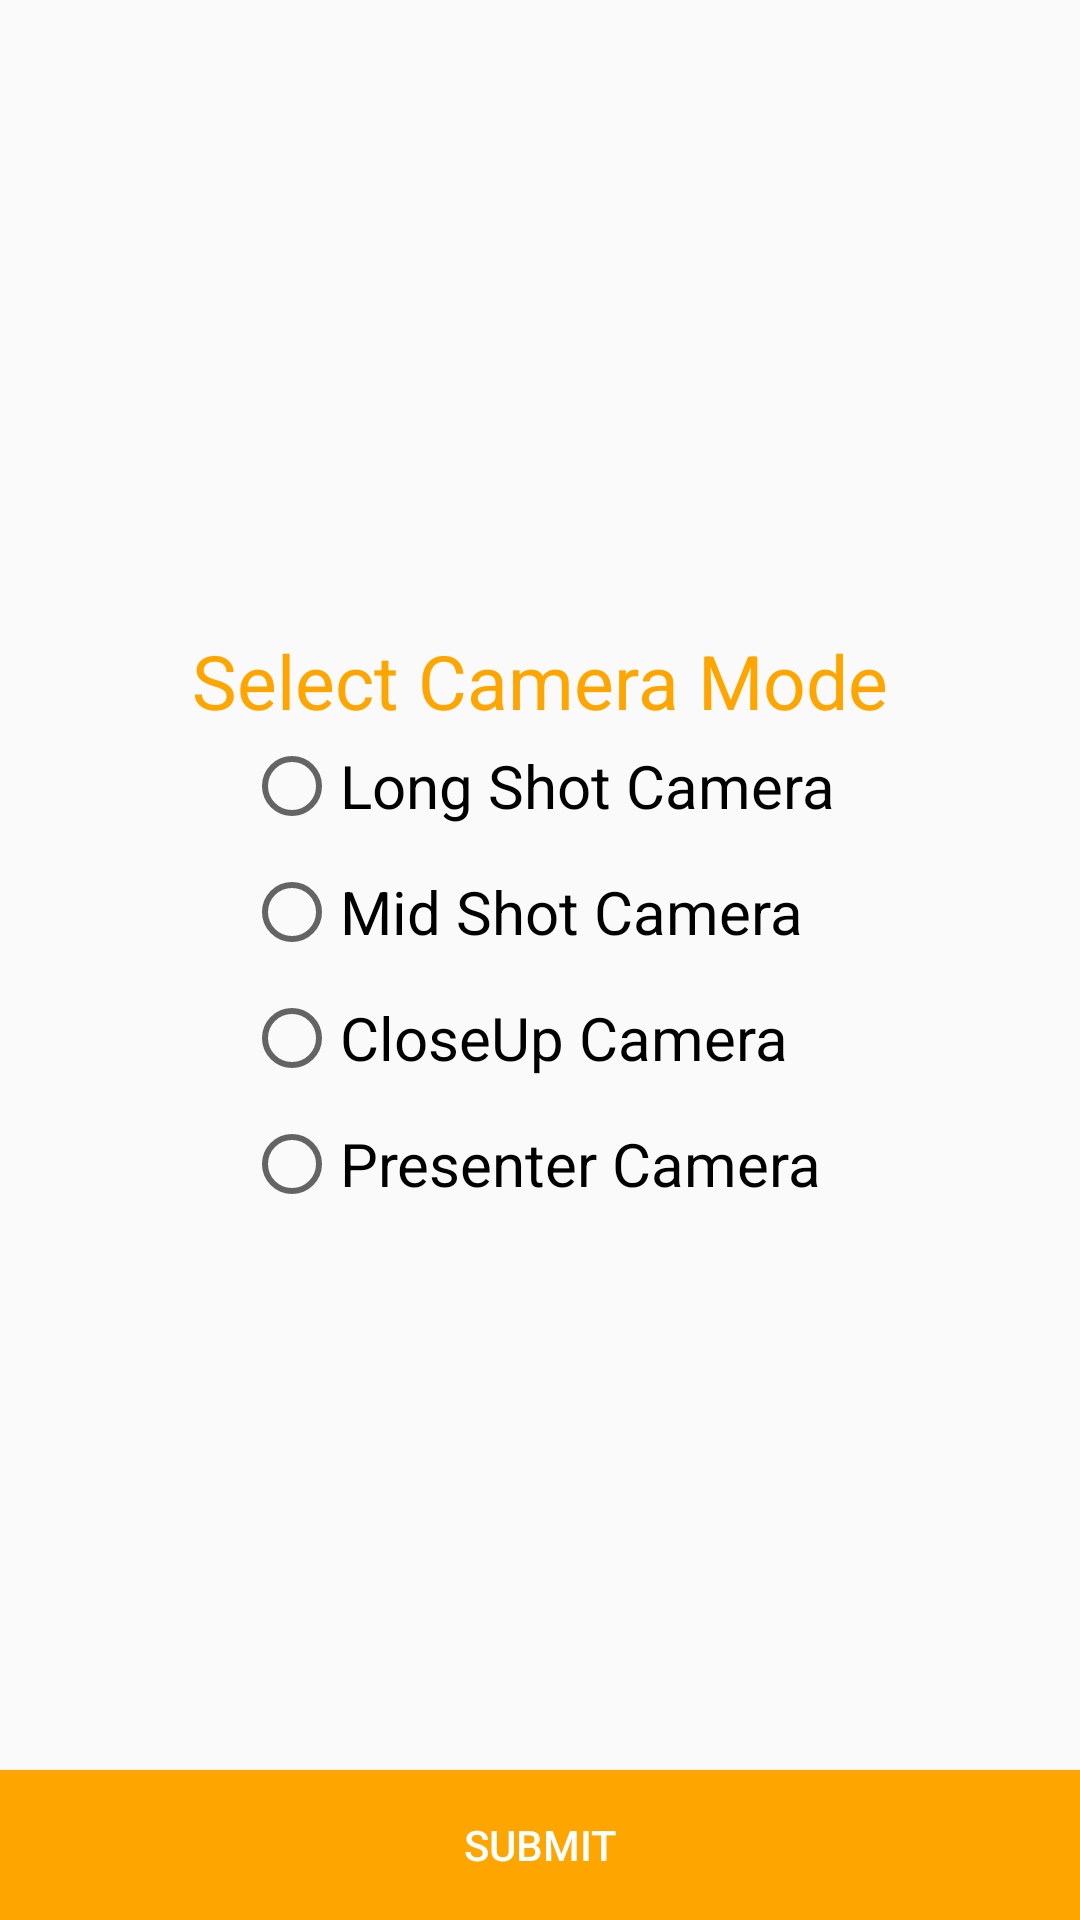

This screen was rendered from an Android layout file. Write that file and the resources it references.
<!-- AndroidManifest.xml: application theme AppTheme -->
<!-- res/layout/cameramode.xml -->
<?xml version="1.0" encoding="utf-8"?>
<RelativeLayout xmlns:android="http://schemas.android.com/apk/res/android"
    android:layout_width="match_parent"
    android:layout_height="match_parent"
    android:orientation="vertical">

    <ImageView
        android:id="@+id/iv_load"
        android:layout_width="200dp"
        android:layout_height="200dp"
        android:layout_centerHorizontal="true"
        android:layout_marginTop="10dp" />

    <TextView
        android:layout_width="wrap_content"
        android:layout_height="wrap_content"
        android:layout_below="@+id/iv_load"

        android:layout_centerHorizontal="true"
        android:text="Select Camera Mode"
        android:textColor="@color/colorPrimary"
        android:textSize="25dp">

    </TextView>

    <RadioGroup
        android:id="@+id/radioGroup"
        android:layout_width="wrap_content"
        android:layout_height="wrap_content"
        android:layout_centerInParent="true"
        android:layout_centerHorizontal="true"
        android:layout_gravity="center_horizontal"

        >

        <RadioButton
            android:id="@+id/radioButton1"
            android:layout_width="wrap_content"
            android:layout_height="wrap_content"
            android:layout_above="@+id/edtemail"
            android:layout_centerHorizontal="true"
            android:layout_marginTop="10dp"
            android:text="Long Shot Camera"
            android:textSize="20dp" />

        <RadioButton
            android:id="@+id/radioButton2"
            android:layout_width="wrap_content"
            android:layout_height="wrap_content"
            android:layout_above="@+id/radioButton1"
            android:layout_centerHorizontal="true"
            android:layout_marginTop="10dp"
            android:text="Mid Shot Camera"
            android:textSize="20dp" />

        <RadioButton
            android:id="@+id/radioButton3"
            android:layout_width="wrap_content"
            android:layout_height="wrap_content"
            android:layout_above="@+id/radioButton2"
            android:layout_centerHorizontal="true"
            android:layout_marginTop="10dp"
            android:text="CloseUp Camera"
            android:textSize="20dp" />

        <RadioButton
            android:id="@+id/radioButton4"
            android:layout_width="wrap_content"
            android:layout_height="wrap_content"
            android:layout_above="@+id/radioButton2"
            android:layout_centerHorizontal="true"
            android:layout_marginTop="10dp"
            android:text="Presenter Camera"
            android:textSize="20dp" />


    </RadioGroup>

    <Button
        android:id="@+id/btn_submit"
        android:layout_width="match_parent"
        android:layout_height="50dp"
        android:layout_alignParentBottom="true"
        android:background="@color/colorPrimary"
        android:text="Submit"
        android:textColor="#fff" />

</RelativeLayout>
<!-- resources referenced by this layout -->
<resources>
  <color name="colorPrimary">#ffa500</color>
  <style name="AppTheme" parent="Theme.AppCompat.Light.DarkActionBar">
          
          <item name="colorPrimary">@color/colorPrimary</item>
          <item name="colorPrimaryDark">@color/colorPrimaryDark</item>
          <item name="colorAccent">@color/colorAccent</item>
      </style>
  <color name="colorPrimaryDark">#ffa500</color>
  <color name="colorAccent">#ffa500</color>
</resources>
